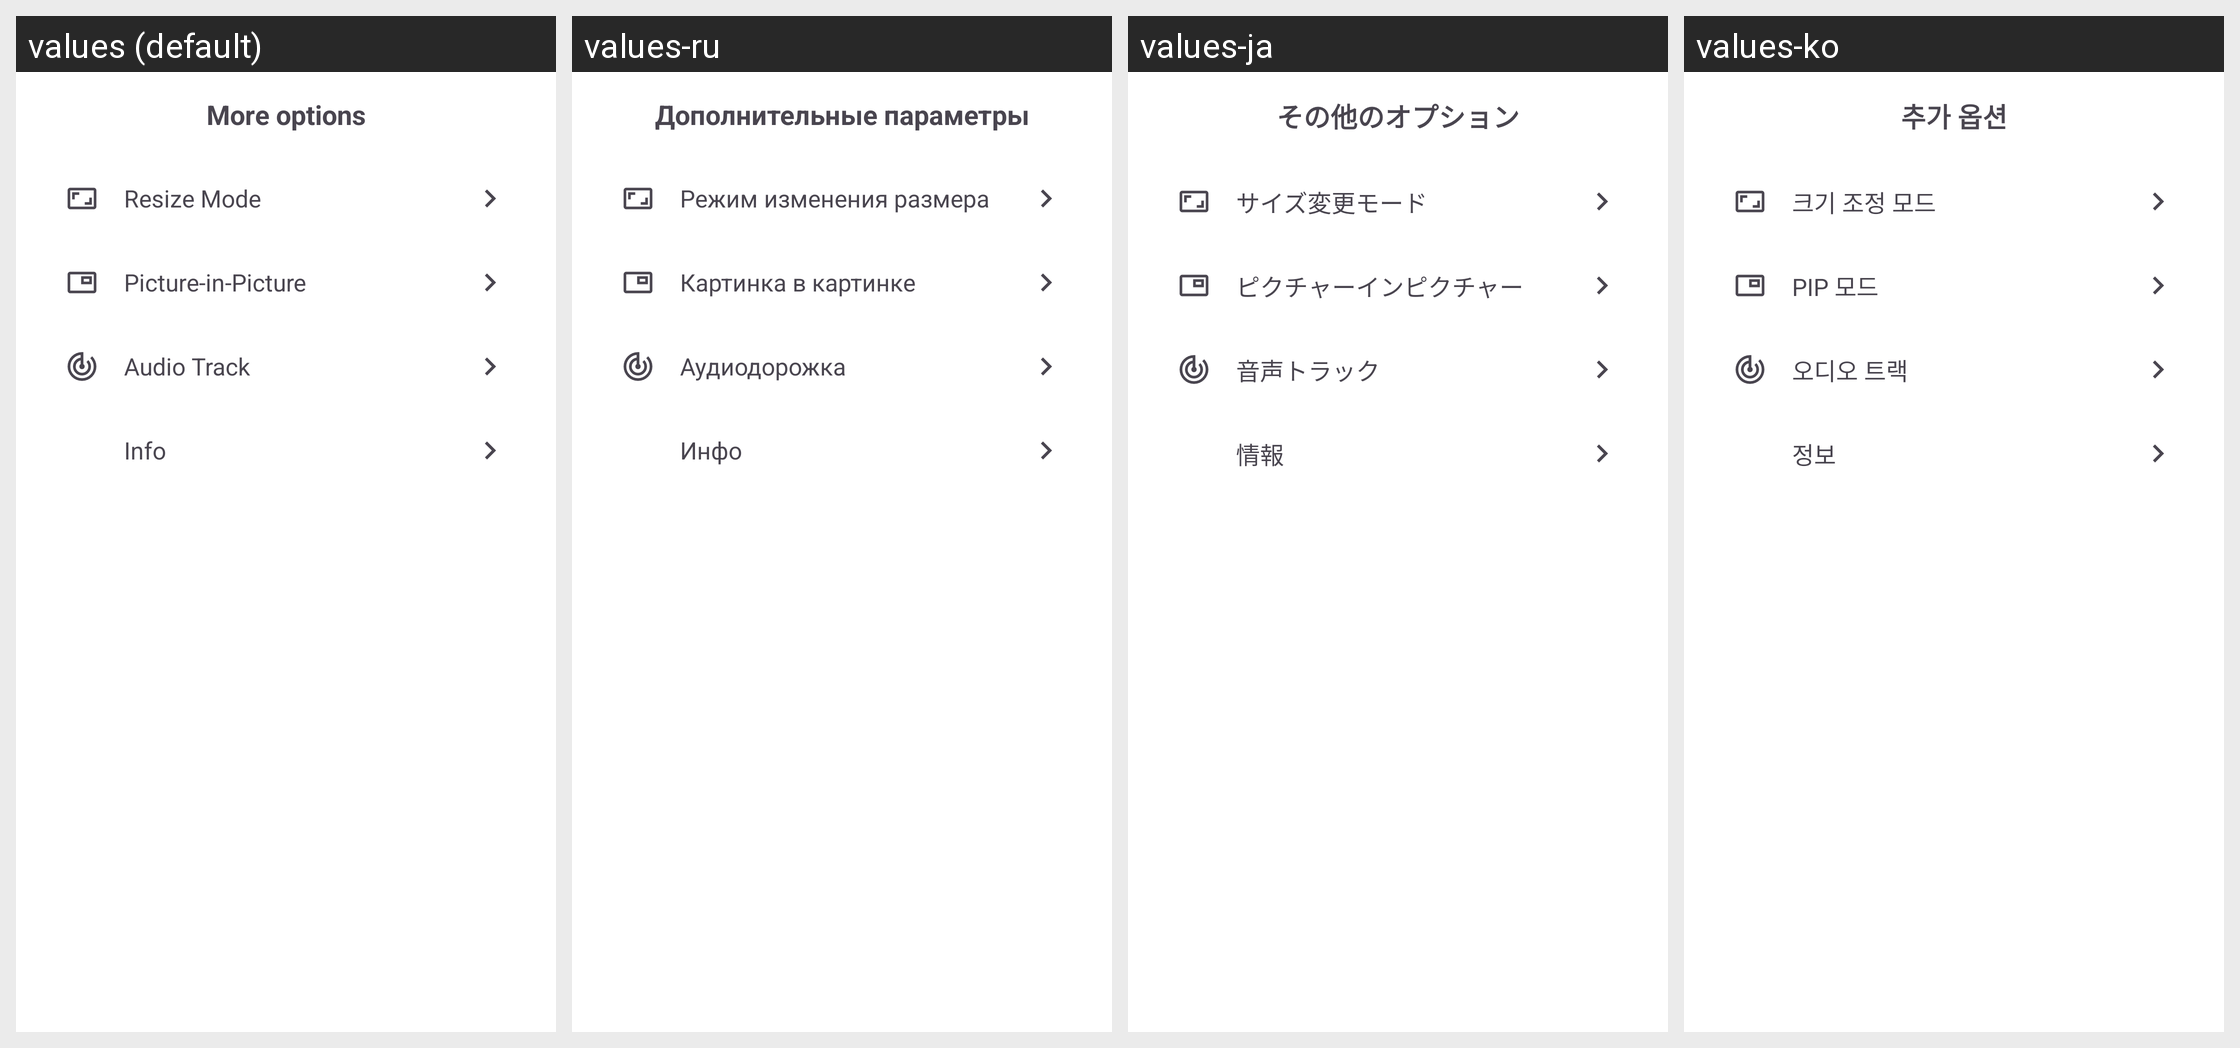

Strings drawn on this Android screen and how each of the app's shown locales translates them:
Android screen res/layout/bottom_sheet_more_options.xml rendered under 4 locales, left to right: values (default), values-ru, values-ja, values-ko. Device: Nexus 5 (rendered at 1080×1920; each locale shown at half size, 540×960, under a caption strip naming it); theme Theme.YoutubeLite.
Other locales in the repository, not shown: values-fr, values-tr, values-zh, values-zh-rTW.
Strings drawn on this screen, with the default value and each locale's value (text and hints the layout hard-codes appear in the picture but are not listed):

more_options
  values: More options
  values-ru: Дополнительные параметры
  values-ja: その他のオプション
  values-ko: 추가 옵션

resize_mode
  values: Resize Mode
  values-ru: Режим изменения размера
  values-ja: サイズ変更モード
  values-ko: 크기 조정 모드

pip
  values: Picture-in-Picture
  values-ru: Картинка в картинке
  values-ja: ピクチャーインピクチャー
  values-ko: PIP 모드

audio_track
  values: Audio Track
  values-ru: Аудиодорожка
  values-ja: 音声トラック
  values-ko: 오디오 트랙

info
  values: Info
  values-ru: Инфо
  values-ja: 情報
  values-ko: 정보
